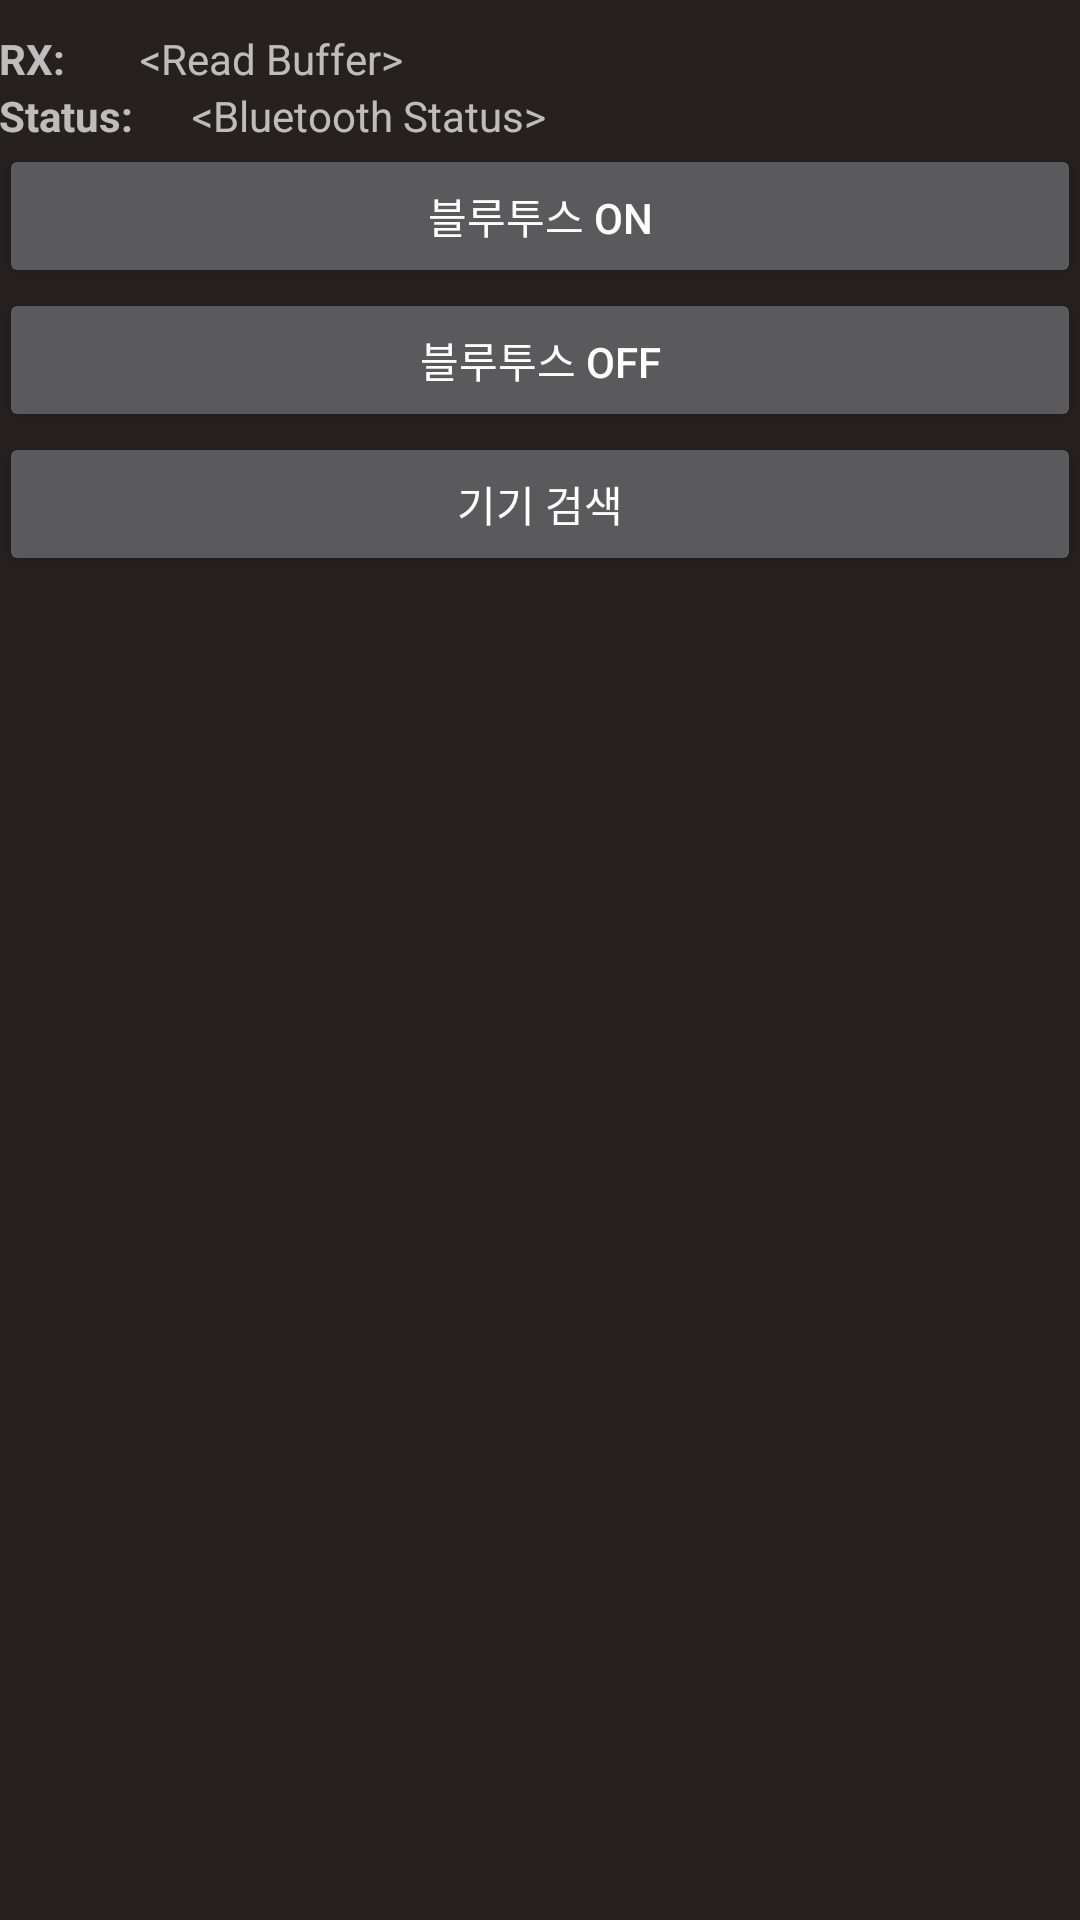

Here is an Android app screen rendered from its layout file. Give the layout XML and the strings, colors and styles it references.
<!-- AndroidManifest.xml: application theme Theme.AppCompat.NoActionBar -->
<!-- res/layout/activity_bluetoothpage.xml -->
<?xml version="1.0" encoding="utf-8"?>
<RelativeLayout xmlns:android="http://schemas.android.com/apk/res/android"
    xmlns:tools="http://schemas.android.com/tools"
    android:layout_width="match_parent"
    android:layout_height="match_parent"
    android:paddingBottom="@dimen/activity_vertical_margin"
    android:paddingLeft="@dimen/activity_horizontal_margin"
    android:paddingRight="@dimen/activity_horizontal_margin"
    android:paddingTop="@dimen/activity_vertical_margin"
    tools:context=".bluetoothPage"
    android:background="#262020">


    <LinearLayout
        android:orientation="vertical"
        android:layout_width="match_parent"
        android:layout_height="match_parent"
        android:background="#262020"
        android:id="@+id/linearLayout3">

        <LinearLayout
            android:orientation="horizontal"
            android:layout_width="match_parent"
            android:layout_marginTop="10dp"
            android:layout_height="wrap_content">
            <TextView
                android:layout_width="wrap_content"
                android:layout_height="wrap_content"
                android:layout_weight="0.1"
                android:text="RX:"
                android:ellipsize="end"
                android:maxLines="1"
                android:textStyle="bold" />
            <TextView
                android:layout_width="wrap_content"
                android:layout_height="wrap_content"
                android:layout_weight="0.9"
                android:ellipsize="end"
                android:maxLines="1"
                android:text="&lt;Read Buffer>"
                android:id="@+id/readBuffer"
                android:layout_centerHorizontal="true" />
        </LinearLayout>

        <LinearLayout
            android:orientation="horizontal"
            android:layout_width="match_parent"
            android:layout_height="wrap_content">
            <TextView
                android:layout_width="wrap_content"
                android:layout_height="wrap_content"
                android:layout_weight="0.1"
                android:text="Status:"
                android:ellipsize="end"
                android:maxLines="1"
                android:textStyle="bold" />
            <TextView
                android:layout_width="wrap_content"
                android:layout_height="wrap_content"
                android:layout_weight="0.9"

                android:text="&lt;Bluetooth Status>"
                android:id="@+id/bluetoothStatus"
                android:ellipsize="end"
                android:maxLines="1"
                android:layout_centerHorizontal="true"
                android:layout_alignTop="@+id/checkboxLED1" />
        </LinearLayout>

        <LinearLayout
            android:orientation="vertical"
            android:layout_width="match_parent"
            android:layout_height="400dp">

            <LinearLayout
                android:orientation="horizontal"
                android:layout_width="match_parent"
                android:layout_height="wrap_content">

                <Button
                    android:layout_width="match_parent"
                    android:layout_height="wrap_content"
                    android:text="블루투스 ON"
                    android:id="@+id/scan"
                    android:layout_centerVertical="true"
                    android:layout_toStartOf="@+id/off" />

            </LinearLayout>

            <LinearLayout
                android:orientation="horizontal"
                android:layout_width="match_parent"
                android:layout_height="wrap_content">

                <Button
                    android:layout_width="match_parent"
                    android:layout_height="wrap_content"
                    android:text="블루투스 OFF"
                    android:id="@+id/off"
                    android:layout_alignBottom="@+id/scan"
                    android:layout_toEndOf="@+id/PairedBtn"
                    android:layout_toRightOf="@+id/PairedBtn" />
            </LinearLayout>

            <LinearLayout
                android:orientation="horizontal"
                android:layout_width="match_parent"
                android:layout_height="wrap_content">

                <Button
                    android:layout_width="match_parent"
                    android:layout_height="wrap_content"
                    android:text="기기 검색"
                    android:id="@+id/discover"
                    android:layout_below="@+id/off"
                    android:layout_toRightOf="@+id/checkboxLED1"
                    android:layout_toEndOf="@+id/checkboxLED1" />
            </LinearLayout>

            <LinearLayout
                android:orientation="horizontal"
                android:layout_width="match_parent"
                android:layout_height="match_parent">

                <ListView
                    android:layout_width="wrap_content"
                    android:layout_height="match_parent"
                    android:id="@+id/devicesListView"
                    android:choiceMode="singleChoice"
                    android:layout_below="@+id/PairedBtn"
                    android:layout_alignRight="@+id/off"
                    android:layout_alignEnd="@+id/off" />
            </LinearLayout>
        </LinearLayout>

    </LinearLayout>

</RelativeLayout>
<!-- resources referenced by this layout -->
<resources>

</resources>
